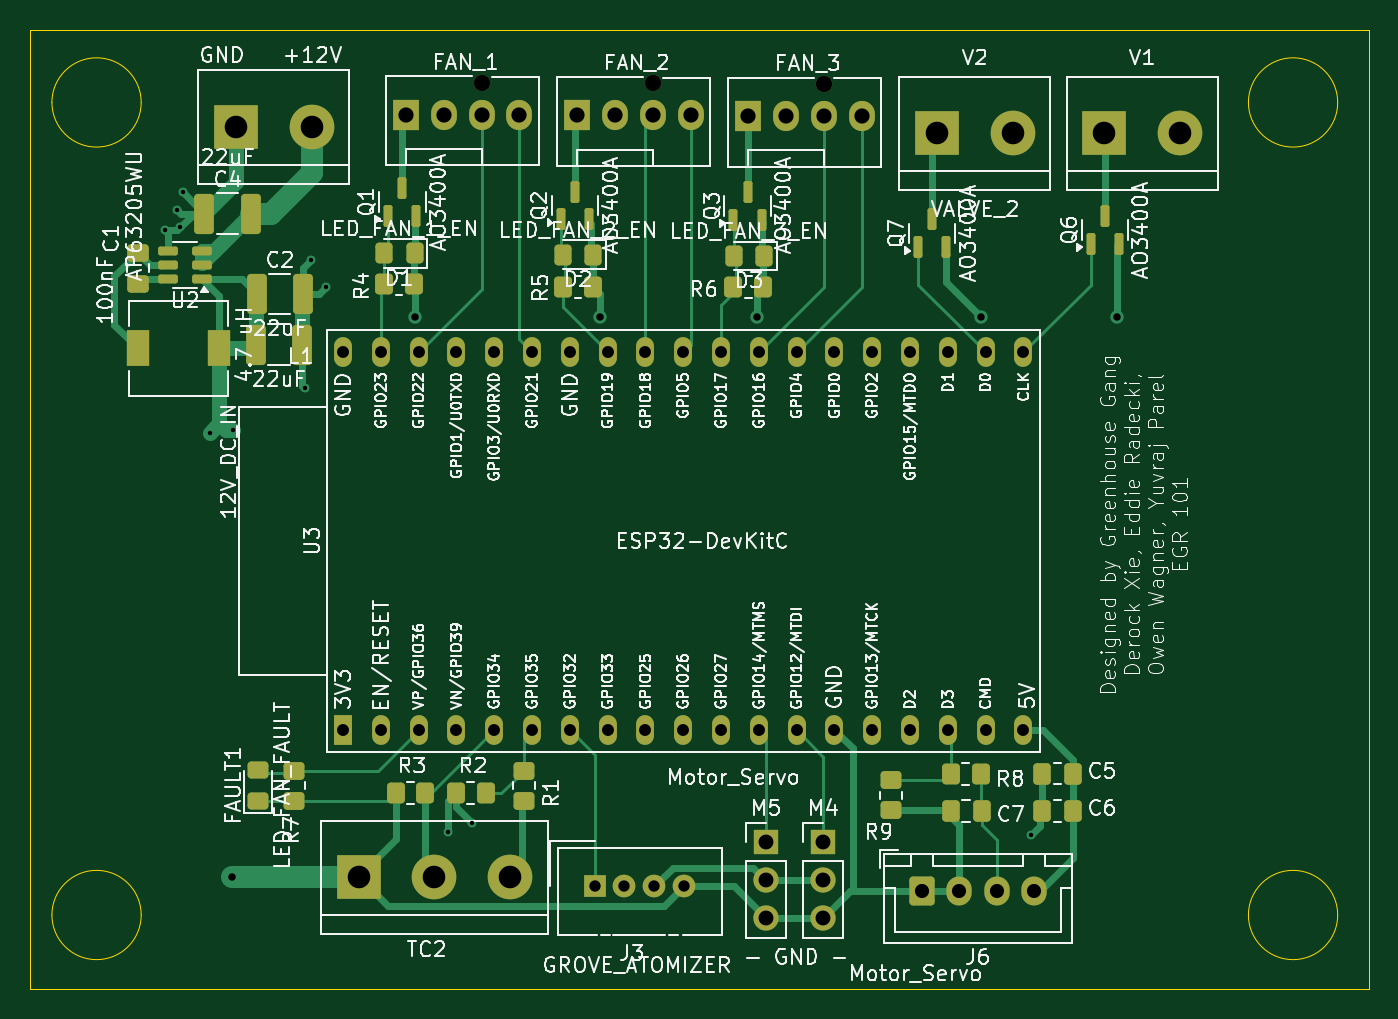
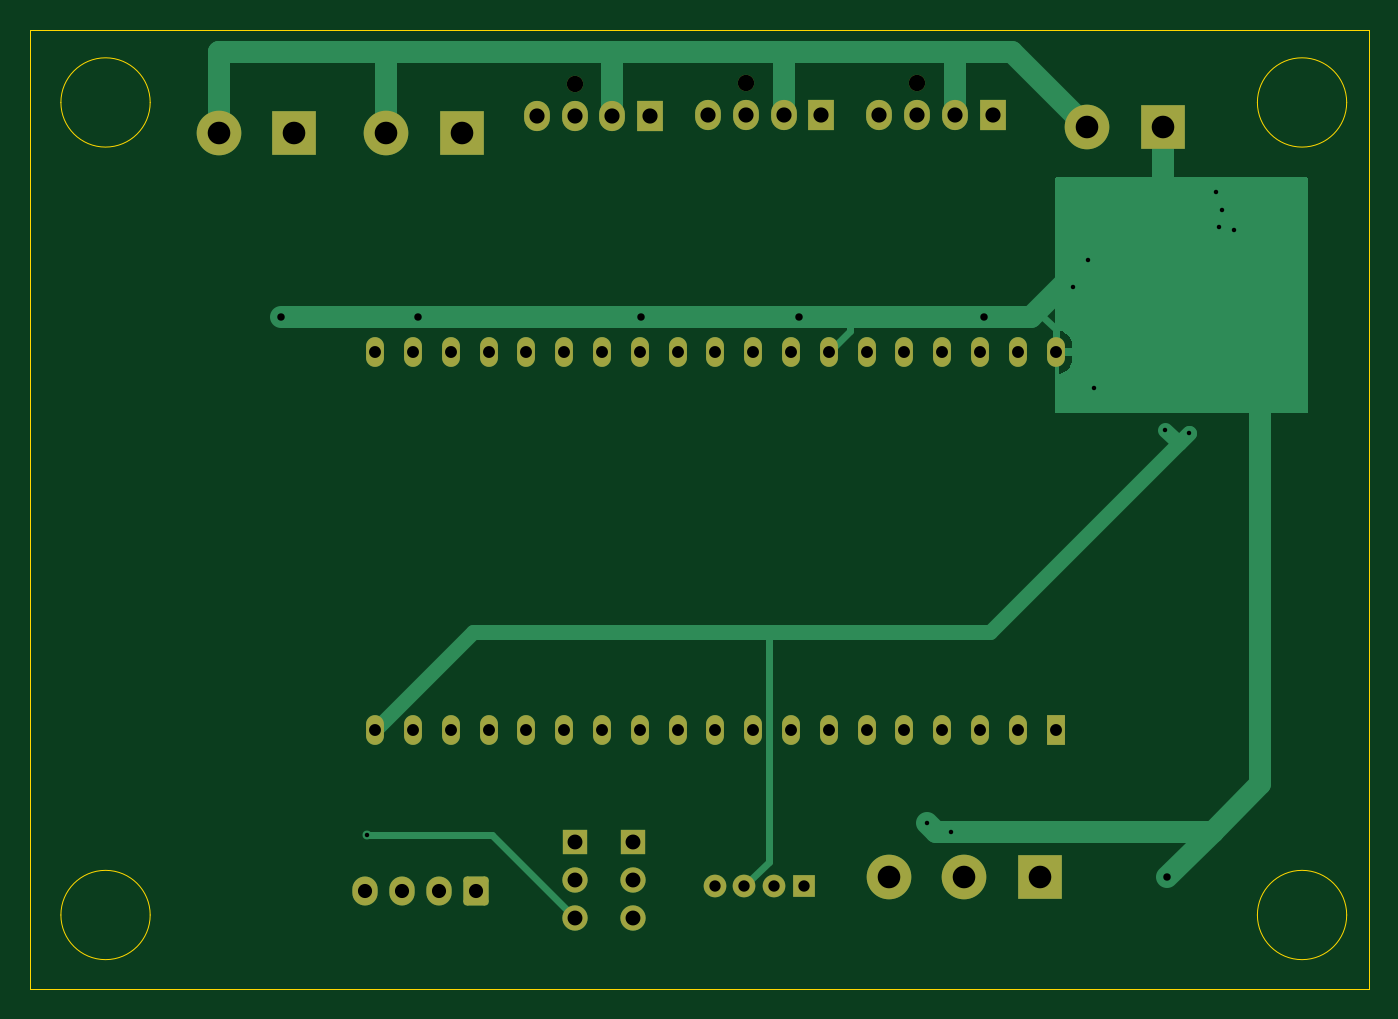
Circuit board: 11 layer files. Board 90.0 x 64.5 mm.
- bottom_copper: mycorrhizal-B_Cu.gbr (12599 bytes)
- bottom_mask: mycorrhizal-B_Mask.gbr (3729 bytes)
- paste: mycorrhizal-B_Paste.gbr (478 bytes)
- bottom_silk: mycorrhizal-B_Silkscreen.gbr (479 bytes)
- outline: mycorrhizal-Edge_Cuts.gbr (1247 bytes)
- top_copper: mycorrhizal-F_Cu.gbr (25257 bytes)
- top_mask: mycorrhizal-F_Mask.gbr (7310 bytes)
- paste: mycorrhizal-F_Paste.gbr (4594 bytes)
- top_silk: mycorrhizal-F_Silkscreen.gbr (273681 bytes)
- drill: mycorrhizal-NPTH.drl (408 bytes)
- drill: mycorrhizal-PTH.drl (2221 bytes)

=== bottom_copper: mycorrhizal-B_Cu.gbr (12599 bytes, source omitted) ===
=== bottom_mask: mycorrhizal-B_Mask.gbr ===
%TF.GenerationSoftware,KiCad,Pcbnew,9.99.0-878cf768d6*%
%TF.CreationDate,2025-11-10T17:14:08-05:00*%
%TF.ProjectId,mycorrhizal,6d79636f-7272-4686-997a-616c2e6b6963,rev?*%
%TF.SameCoordinates,Original*%
%TF.FileFunction,Soldermask,Bot*%
%TF.FilePolarity,Negative*%
%FSLAX46Y46*%
G04 Gerber Fmt 4.6, Leading zero omitted, Abs format (unit mm)*
G04 Created by KiCad (PCBNEW 9.99.0-878cf768d6) date 2025-11-10 17:14:08*
%MOMM*%
%LPD*%
G01*
G04 APERTURE LIST*
G04 Aperture macros list*
%AMRoundRect*
0 Rectangle with rounded corners*
0 $1 Rounding radius*
0 $2 $3 $4 $5 $6 $7 $8 $9 X,Y pos of 4 corners*
0 Add a 4 corners polygon primitive as box body*
4,1,4,$2,$3,$4,$5,$6,$7,$8,$9,$2,$3,0*
0 Add four circle primitives for the rounded corners*
1,1,$1+$1,$2,$3*
1,1,$1+$1,$4,$5*
1,1,$1+$1,$6,$7*
1,1,$1+$1,$8,$9*
0 Add four rect primitives between the rounded corners*
20,1,$1+$1,$2,$3,$4,$5,0*
20,1,$1+$1,$4,$5,$6,$7,0*
20,1,$1+$1,$6,$7,$8,$9,0*
20,1,$1+$1,$8,$9,$2,$3,0*%
G04 Aperture macros list end*
%ADD10R,3.000000X3.000000*%
%ADD11C,3.000000*%
%ADD12R,1.700000X1.700000*%
%ADD13O,1.700000X1.700000*%
%ADD14C,1.100000*%
%ADD15R,1.730000X2.030000*%
%ADD16O,1.730000X2.030000*%
%ADD17R,1.524000X1.524000*%
%ADD18C,1.524000*%
%ADD19R,1.200000X2.000000*%
%ADD20O,1.200000X2.000000*%
%ADD21RoundRect,0.250000X-0.600000X-0.725000X0.600000X-0.725000X0.600000X0.725000X-0.600000X0.725000X0*%
%ADD22O,1.700000X1.950000*%
G04 APERTURE END LIST*
D10*
%TO.C,PWR1*%
X124575000Y-77440000D03*
D11*
X129655000Y-77440000D03*
%TD*%
D10*
%TO.C,TC2*%
X132825000Y-127870000D03*
D11*
X137905000Y-127870000D03*
X142985000Y-127870000D03*
%TD*%
D10*
%TO.C,V2*%
X171675000Y-77875000D03*
D11*
X176755000Y-77875000D03*
%TD*%
D12*
%TO.C,M5*%
X160175000Y-125525000D03*
D13*
X160175000Y-128065000D03*
X160175000Y-130605000D03*
%TD*%
D14*
%TO.C,FAN_2*%
X152575000Y-74515000D03*
D15*
X147495000Y-76675000D03*
D16*
X150035000Y-76675000D03*
X152575000Y-76675000D03*
X155115000Y-76675000D03*
%TD*%
D10*
%TO.C,V1*%
X182925000Y-77875000D03*
D11*
X188005000Y-77875000D03*
%TD*%
D14*
%TO.C,FAN_3*%
X164075000Y-74565000D03*
D15*
X158995000Y-76725000D03*
D16*
X161535000Y-76725000D03*
X164075000Y-76725000D03*
X166615000Y-76725000D03*
%TD*%
D14*
%TO.C,FAN_1*%
X141075000Y-74465000D03*
D15*
X135995000Y-76625000D03*
D16*
X138535000Y-76625000D03*
X141075000Y-76625000D03*
X143615000Y-76625000D03*
%TD*%
D12*
%TO.C,M4*%
X164025000Y-125525000D03*
D13*
X164025000Y-128065000D03*
X164025000Y-130605000D03*
%TD*%
D17*
%TO.C,J3*%
X148675000Y-128460000D03*
D18*
X150675000Y-128460000D03*
X152675000Y-128460000D03*
X154675000Y-128460000D03*
%TD*%
D19*
%TO.C,U3*%
X131760000Y-117973120D03*
D20*
X134300000Y-117973120D03*
X136840000Y-117973120D03*
X139380000Y-117973120D03*
X141920000Y-117973120D03*
X144460000Y-117973120D03*
X147000000Y-117973120D03*
X149540000Y-117973120D03*
X152080000Y-117973120D03*
X154620000Y-117973120D03*
X157160000Y-117973120D03*
X159700000Y-117973120D03*
X162240000Y-117973120D03*
X164780000Y-117973120D03*
X167320000Y-117973120D03*
X169860000Y-117973120D03*
X172400000Y-117973120D03*
X174940000Y-117973120D03*
X177480000Y-117973120D03*
X177477280Y-92576800D03*
X174937280Y-92576800D03*
X172400000Y-92573120D03*
X169860000Y-92573120D03*
X167320000Y-92573120D03*
X164780000Y-92573120D03*
X162240000Y-92573120D03*
X159700000Y-92573120D03*
X157160000Y-92573120D03*
X154620000Y-92573120D03*
X152080000Y-92573120D03*
X149540000Y-92573120D03*
X147000000Y-92573120D03*
X144460000Y-92573120D03*
X141920000Y-92573120D03*
X139380000Y-92573120D03*
X136840000Y-92573120D03*
X134300000Y-92573120D03*
X131760000Y-92573120D03*
%TD*%
D21*
%TO.C,J6*%
X170675000Y-128775000D03*
D22*
X173175000Y-128775000D03*
X175675000Y-128775000D03*
X178175000Y-128775000D03*
%TD*%
M02*

=== paste: mycorrhizal-B_Paste.gbr ===
%TF.GenerationSoftware,KiCad,Pcbnew,9.99.0-878cf768d6*%
%TF.CreationDate,2025-11-10T17:14:08-05:00*%
%TF.ProjectId,mycorrhizal,6d79636f-7272-4686-997a-616c2e6b6963,rev?*%
%TF.SameCoordinates,Original*%
%TF.FileFunction,Paste,Bot*%
%TF.FilePolarity,Positive*%
%FSLAX46Y46*%
G04 Gerber Fmt 4.6, Leading zero omitted, Abs format (unit mm)*
G04 Created by KiCad (PCBNEW 9.99.0-878cf768d6) date 2025-11-10 17:14:08*
%MOMM*%
%LPD*%
G01*
G04 APERTURE LIST*
G04 APERTURE END LIST*
M02*

=== bottom_silk: mycorrhizal-B_Silkscreen.gbr ===
%TF.GenerationSoftware,KiCad,Pcbnew,9.99.0-878cf768d6*%
%TF.CreationDate,2025-11-10T17:14:08-05:00*%
%TF.ProjectId,mycorrhizal,6d79636f-7272-4686-997a-616c2e6b6963,rev?*%
%TF.SameCoordinates,Original*%
%TF.FileFunction,Legend,Bot*%
%TF.FilePolarity,Positive*%
%FSLAX46Y46*%
G04 Gerber Fmt 4.6, Leading zero omitted, Abs format (unit mm)*
G04 Created by KiCad (PCBNEW 9.99.0-878cf768d6) date 2025-11-10 17:14:08*
%MOMM*%
%LPD*%
G01*
G04 APERTURE LIST*
G04 APERTURE END LIST*
M02*

=== outline: mycorrhizal-Edge_Cuts.gbr ===
%TF.GenerationSoftware,KiCad,Pcbnew,9.99.0-878cf768d6*%
%TF.CreationDate,2025-11-10T17:14:08-05:00*%
%TF.ProjectId,mycorrhizal,6d79636f-7272-4686-997a-616c2e6b6963,rev?*%
%TF.SameCoordinates,Original*%
%TF.FileFunction,Profile,NP*%
%FSLAX46Y46*%
G04 Gerber Fmt 4.6, Leading zero omitted, Abs format (unit mm)*
G04 Created by KiCad (PCBNEW 9.99.0-878cf768d6) date 2025-11-10 17:14:08*
%MOMM*%
%LPD*%
G01*
G04 APERTURE LIST*
%TA.AperFunction,Profile*%
%ADD10C,0.050000*%
%TD*%
G04 APERTURE END LIST*
D10*
X118200000Y-75800000D02*
G75*
G02*
X112200000Y-75800000I-3000000J0D01*
G01*
X112200000Y-75800000D02*
G75*
G02*
X118200000Y-75800000I3000000J0D01*
G01*
X110700000Y-70900000D02*
X200700000Y-70900000D01*
X200700000Y-135400000D01*
X110700000Y-135400000D01*
X110700000Y-70900000D01*
X198600000Y-75800000D02*
G75*
G02*
X192600000Y-75800000I-3000000J0D01*
G01*
X192600000Y-75800000D02*
G75*
G02*
X198600000Y-75800000I3000000J0D01*
G01*
X118200000Y-130400000D02*
G75*
G02*
X112200000Y-130400000I-3000000J0D01*
G01*
X112200000Y-130400000D02*
G75*
G02*
X118200000Y-130400000I3000000J0D01*
G01*
X198600000Y-130400000D02*
G75*
G02*
X192600000Y-130400000I-3000000J0D01*
G01*
X192600000Y-130400000D02*
G75*
G02*
X198600000Y-130400000I3000000J0D01*
G01*
M02*

=== top_copper: mycorrhizal-F_Cu.gbr (25257 bytes, source omitted) ===
=== top_mask: mycorrhizal-F_Mask.gbr (7310 bytes, source omitted) ===
=== paste: mycorrhizal-F_Paste.gbr ===
%TF.GenerationSoftware,KiCad,Pcbnew,9.99.0-878cf768d6*%
%TF.CreationDate,2025-11-10T17:14:08-05:00*%
%TF.ProjectId,mycorrhizal,6d79636f-7272-4686-997a-616c2e6b6963,rev?*%
%TF.SameCoordinates,Original*%
%TF.FileFunction,Paste,Top*%
%TF.FilePolarity,Positive*%
%FSLAX46Y46*%
G04 Gerber Fmt 4.6, Leading zero omitted, Abs format (unit mm)*
G04 Created by KiCad (PCBNEW 9.99.0-878cf768d6) date 2025-11-10 17:14:08*
%MOMM*%
%LPD*%
G01*
G04 APERTURE LIST*
G04 Aperture macros list*
%AMRoundRect*
0 Rectangle with rounded corners*
0 $1 Rounding radius*
0 $2 $3 $4 $5 $6 $7 $8 $9 X,Y pos of 4 corners*
0 Add a 4 corners polygon primitive as box body*
4,1,4,$2,$3,$4,$5,$6,$7,$8,$9,$2,$3,0*
0 Add four circle primitives for the rounded corners*
1,1,$1+$1,$2,$3*
1,1,$1+$1,$4,$5*
1,1,$1+$1,$6,$7*
1,1,$1+$1,$8,$9*
0 Add four rect primitives between the rounded corners*
20,1,$1+$1,$2,$3,$4,$5,0*
20,1,$1+$1,$4,$5,$6,$7,0*
20,1,$1+$1,$6,$7,$8,$9,0*
20,1,$1+$1,$8,$9,$2,$3,0*%
G04 Aperture macros list end*
%ADD10RoundRect,0.150000X0.150000X-0.587500X0.150000X0.587500X-0.150000X0.587500X-0.150000X-0.587500X0*%
%ADD11RoundRect,0.250000X-0.412500X-1.100000X0.412500X-1.100000X0.412500X1.100000X-0.412500X1.100000X0*%
%ADD12RoundRect,0.250000X0.337500X0.475000X-0.337500X0.475000X-0.337500X-0.475000X0.337500X-0.475000X0*%
%ADD13RoundRect,0.250000X0.350000X0.450000X-0.350000X0.450000X-0.350000X-0.450000X0.350000X-0.450000X0*%
%ADD14RoundRect,0.250000X0.325000X0.450000X-0.325000X0.450000X-0.325000X-0.450000X0.325000X-0.450000X0*%
%ADD15RoundRect,0.250000X-0.475000X0.337500X-0.475000X-0.337500X0.475000X-0.337500X0.475000X0.337500X0*%
%ADD16RoundRect,0.250000X-0.350000X-0.450000X0.350000X-0.450000X0.350000X0.450000X-0.350000X0.450000X0*%
%ADD17RoundRect,0.250000X-0.337500X-0.475000X0.337500X-0.475000X0.337500X0.475000X-0.337500X0.475000X0*%
%ADD18RoundRect,0.250000X0.450000X-0.350000X0.450000X0.350000X-0.450000X0.350000X-0.450000X-0.350000X0*%
%ADD19RoundRect,0.150000X0.512500X0.150000X-0.512500X0.150000X-0.512500X-0.150000X0.512500X-0.150000X0*%
%ADD20RoundRect,0.250000X0.450000X-0.325000X0.450000X0.325000X-0.450000X0.325000X-0.450000X-0.325000X0*%
%ADD21R,1.500000X2.400000*%
%ADD22RoundRect,0.250000X0.412500X1.100000X-0.412500X1.100000X-0.412500X-1.100000X0.412500X-1.100000X0*%
%ADD23RoundRect,0.250000X-0.450000X0.350000X-0.450000X-0.350000X0.450000X-0.350000X0.450000X0.350000X0*%
G04 APERTURE END LIST*
D10*
%TO.C,Q2*%
X146395000Y-83662500D03*
X148295000Y-83662500D03*
X147345000Y-81787500D03*
%TD*%
D11*
%TO.C,C2*%
X125952500Y-88675000D03*
X129077500Y-88675000D03*
%TD*%
D12*
%TO.C,C7*%
X174672500Y-123425000D03*
X172597500Y-123425000D03*
%TD*%
D13*
%TO.C,R6*%
X159995000Y-88215000D03*
X157995000Y-88215000D03*
%TD*%
D14*
%TO.C,D2*%
X148565000Y-86025000D03*
X146515000Y-86025000D03*
%TD*%
D15*
%TO.C,C1*%
X117985000Y-85907500D03*
X117985000Y-87982500D03*
%TD*%
D11*
%TO.C,C3*%
X125902500Y-92075000D03*
X129027500Y-92075000D03*
%TD*%
D16*
%TO.C,R8*%
X172605000Y-120905000D03*
X174605000Y-120905000D03*
%TD*%
D17*
%TO.C,C5*%
X178727500Y-120895000D03*
X180802500Y-120895000D03*
%TD*%
D10*
%TO.C,Q6*%
X181995000Y-85312500D03*
X183895000Y-85312500D03*
X182945000Y-83437500D03*
%TD*%
D18*
%TO.C,R1*%
X143895000Y-122715000D03*
X143895000Y-120715000D03*
%TD*%
D13*
%TO.C,R3*%
X137295000Y-122215000D03*
X135295000Y-122215000D03*
%TD*%
D19*
%TO.C,U2*%
X122287500Y-87665000D03*
X122287500Y-86715000D03*
X122287500Y-85765000D03*
X120012500Y-85765000D03*
X120012500Y-86715000D03*
X120012500Y-87665000D03*
%TD*%
D14*
%TO.C,D1*%
X136565000Y-85935000D03*
X134515000Y-85935000D03*
%TD*%
D13*
%TO.C,R5*%
X148545000Y-88215000D03*
X146545000Y-88215000D03*
%TD*%
%TO.C,R4*%
X136515000Y-88005000D03*
X134515000Y-88005000D03*
%TD*%
D17*
%TO.C,C6*%
X178727500Y-123385000D03*
X180802500Y-123385000D03*
%TD*%
D20*
%TO.C,FAULT1*%
X126040000Y-122730000D03*
X126040000Y-120680000D03*
%TD*%
D21*
%TO.C,L1*%
X117955000Y-92325000D03*
X123455000Y-92325000D03*
%TD*%
D10*
%TO.C,Q3*%
X157995000Y-83687500D03*
X159895000Y-83687500D03*
X158945000Y-81812500D03*
%TD*%
%TO.C,Q7*%
X170395000Y-85537500D03*
X172295000Y-85537500D03*
X171345000Y-83662500D03*
%TD*%
%TO.C,Q1*%
X134795000Y-83437500D03*
X136695000Y-83437500D03*
X135745000Y-81562500D03*
%TD*%
D14*
%TO.C,D3*%
X160065000Y-86115000D03*
X158015000Y-86115000D03*
%TD*%
D22*
%TO.C,C4*%
X125577500Y-83275000D03*
X122452500Y-83275000D03*
%TD*%
D23*
%TO.C,R9*%
X168605000Y-121355000D03*
X168605000Y-123355000D03*
%TD*%
D13*
%TO.C,R2*%
X141345000Y-122215000D03*
X139345000Y-122215000D03*
%TD*%
D18*
%TO.C,R7*%
X128445000Y-122715000D03*
X128445000Y-120715000D03*
%TD*%
M02*

=== top_silk: mycorrhizal-F_Silkscreen.gbr (273681 bytes, source omitted) ===
=== drill: mycorrhizal-NPTH.drl ===
M48
; DRILL file {KiCad 9.99.0-878cf768d6} date 2025-11-10T17:14:13-0500
; FORMAT={-:-/ absolute / metric / decimal}
; #@! TF.CreationDate,2025-11-10T17:14:13-05:00
; #@! TF.GenerationSoftware,Kicad,Pcbnew,9.99.0-878cf768d6
; #@! TF.FileFunction,NonPlated,1,2,NPTH
FMAT,2
METRIC
; #@! TA.AperFunction,NonPlated,NPTH,ComponentDrill
T1C1.100
%
G90
G05
T1
X141.075Y-74.465
X152.575Y-74.515
X164.075Y-74.565
M30

=== drill: mycorrhizal-PTH.drl ===
M48
; DRILL file {KiCad 9.99.0-878cf768d6} date 2025-11-10T17:14:13-0500
; FORMAT={-:-/ absolute / metric / decimal}
; #@! TF.CreationDate,2025-11-10T17:14:13-05:00
; #@! TF.GenerationSoftware,Kicad,Pcbnew,9.99.0-878cf768d6
; #@! TF.FileFunction,Plated,1,2,PTH
FMAT,2
METRIC
; #@! TA.AperFunction,Plated,PTH,ViaDrill
T1C0.300
; #@! TA.AperFunction,Plated,PTH,ViaDrill
T2C0.500
; #@! TA.AperFunction,Plated,PTH,ComponentDrill
T3C0.762
; #@! TA.AperFunction,Plated,PTH,ComponentDrill
T4C0.800
; #@! TA.AperFunction,Plated,PTH,ComponentDrill
T5C0.950
; #@! TA.AperFunction,Plated,PTH,ComponentDrill
T6C1.000
; #@! TA.AperFunction,Plated,PTH,ComponentDrill
T7C1.020
; #@! TA.AperFunction,Plated,PTH,ComponentDrill
T8C1.520
%
G90
G05
T1
X119.8Y-84.4
X120.6Y-83.0
X120.8Y-84.2
X121.0Y-81.8
X122.8Y-98.0
X124.4Y-97.8
X129.2Y-95.0
X129.6Y-86.4
X130.6Y-88.2
X138.8Y-124.8
X140.4Y-124.2
X178.0Y-125.0
T2
X124.27Y-127.87
X136.6Y-90.2
X149.0Y-90.2
X159.6Y-90.2
X174.6Y-90.2
X183.8Y-90.2
T3
X148.675Y-128.46
X150.675Y-128.46
X152.675Y-128.46
X154.675Y-128.46
T4
X131.76Y-92.573
X131.76Y-117.973
X134.3Y-92.573
X134.3Y-117.973
X136.84Y-92.573
X136.84Y-117.973
X139.38Y-92.573
X139.38Y-117.973
X141.92Y-92.573
X141.92Y-117.973
X144.46Y-92.573
X144.46Y-117.973
X147.0Y-92.573
X147.0Y-117.973
X149.54Y-92.573
X149.54Y-117.973
X152.08Y-92.573
X152.08Y-117.973
X154.62Y-92.573
X154.62Y-117.973
X157.16Y-92.573
X157.16Y-117.973
X159.7Y-92.573
X159.7Y-117.973
X162.24Y-92.573
X162.24Y-117.973
X164.78Y-92.573
X164.78Y-117.973
X167.32Y-92.573
X167.32Y-117.973
X169.86Y-92.573
X169.86Y-117.973
X172.4Y-92.573
X172.4Y-117.973
X174.937Y-92.577
X174.94Y-117.973
X177.477Y-92.577
X177.48Y-117.973
T5
X170.675Y-128.775
X173.175Y-128.775
X175.675Y-128.775
X178.175Y-128.775
T6
X160.175Y-125.525
X160.175Y-128.065
X160.175Y-130.605
X164.025Y-125.525
X164.025Y-128.065
X164.025Y-130.605
T7
X135.995Y-76.625
X138.535Y-76.625
X141.075Y-76.625
X143.615Y-76.625
X147.495Y-76.675
X150.035Y-76.675
X152.575Y-76.675
X155.115Y-76.675
X158.995Y-76.725
X161.535Y-76.725
X164.075Y-76.725
X166.615Y-76.725
T8
X124.575Y-77.44
X129.655Y-77.44
X132.825Y-127.87
X137.905Y-127.87
X142.985Y-127.87
X171.675Y-77.875
X176.755Y-77.875
X182.925Y-77.875
X188.005Y-77.875
M30
